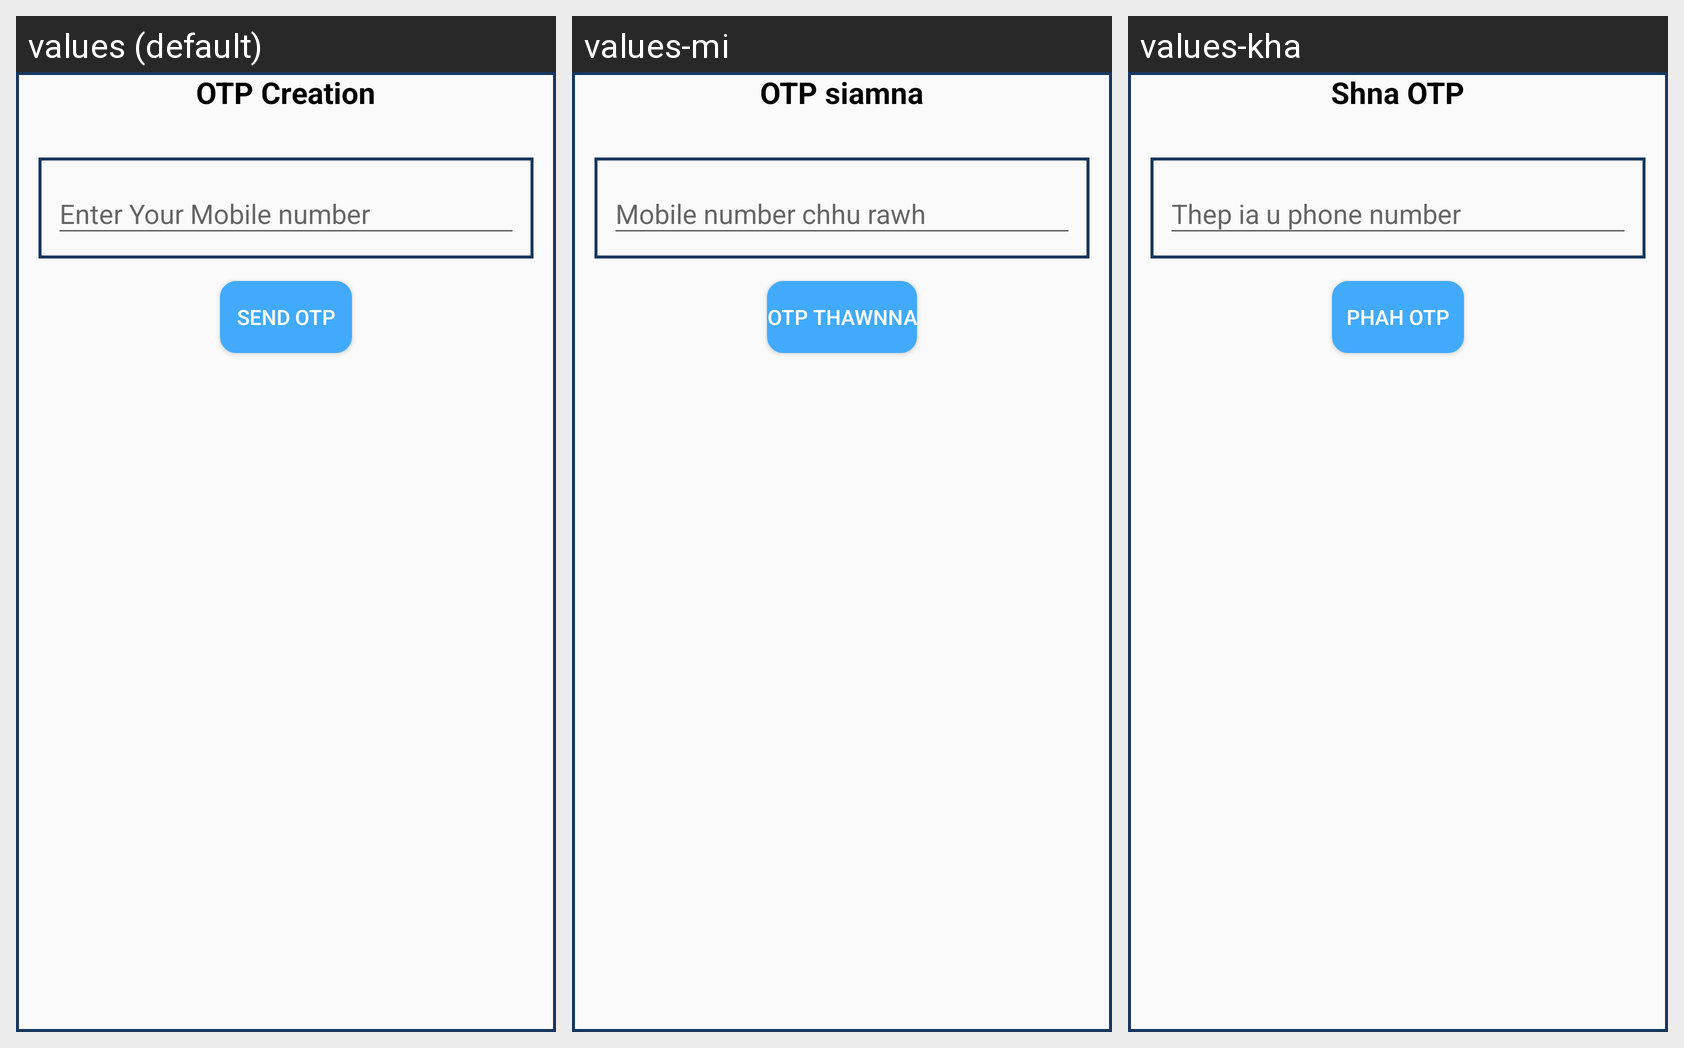

Strings drawn on this Android screen and how each of the app's shown locales translates them:
Android screen res/layout/forgot_passdialog.xml rendered under 3 locales, left to right: values (default), values-mi, values-kha. Device: Nexus 5 (rendered at 1080×1920; each locale shown at half size, 540×960, under a caption strip naming it); theme AppTheme.
Other locales in the repository, not shown: values-as-rIN, values-bn, values-gu-rIN, values-hi-rIN, values-ml, values-mr-rIN, values-or-rIN, values-pa, values-ta.
Strings drawn on this screen, with the default value and each locale's value (text and hints the layout hard-codes, and strings that could not be matched under every locale, appear in the picture but are not listed):

otp_creation
  values: OTP Creation
  values-mi: OTP siamna
  values-kha: Shna OTP

enter_mobile
  values: Enter Your Mobile number
  values-mi: Mobile number chhu rawh
  values-kha: Thep ia u phone number

send_otp
  values: Send OTP
  values-mi: OTP thawnna
  values-kha: Phah OTP
